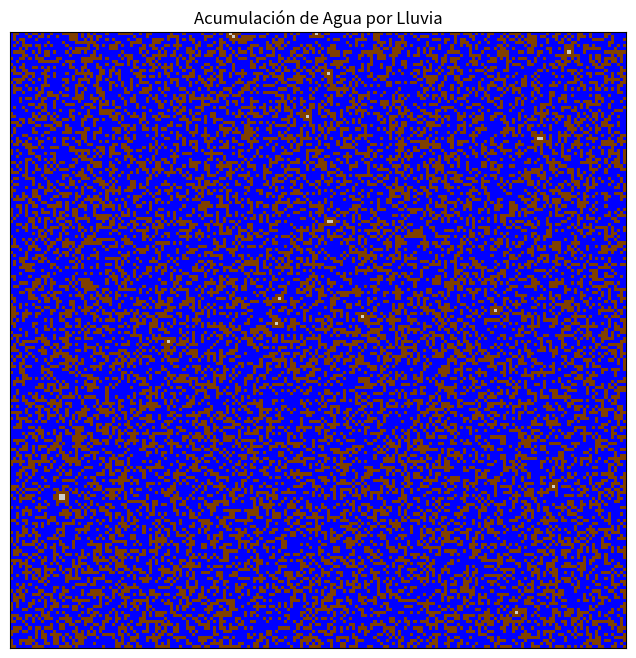

The matplotlib source for this figure:
import numpy as np
import matplotlib.pyplot as plt
from matplotlib.animation import FuncAnimation
from matplotlib.colors import ListedColormap

ancho, alto, numCuadros = 200, 200, 100

def G0():
    pTierra = 600/1000
    pAgua = 1/1000
    pPiedra = 1.0 - (pTierra + pAgua)
    np.random.seed(0)
    temp = np.random.choice((0, 1, 2), size=(alto, ancho), p=(pTierra, pPiedra, pAgua))
    return temp

def d(C, N):
    q = C
    if C == 0 and 2 in N:
        q = 2
    if C == 2:
        q = 2
    return q

def aplicarReglas():
    temp = np.zeros((alto, ancho), dtype=int)
    for i in range(alto):
        for j in range(ancho):
            C = G[i, j]
            L = G[i, (j-1) % ancho]
            R = G[i, (j+1) % ancho]
            A = G[(i-1) % alto, j]
            B = G[(i+1) % alto, j]
            U = G[(i-1) % alto, (j-1) % ancho]
            V = G[(i-1) % alto, (j+1) % ancho]
            W = G[(i+1) % alto, (j-1) % ancho]
            X = G[(i+1) % alto, (j+1) % ancho]
            N = [L, R, A, B, U, V, W, X]
            q = d(C, N)
            temp[i, j] = q
    return temp

def Animar(frame):
    global G
    im.set_data(G)
    G = aplicarReglas()
    return im

G = G0()
fig = plt.figure(figsize=(8, 8), dpi=100)
plt.title('Acumulación de Agua por Lluvia')
cmap = ListedColormap([(0.8, 0.8, 0.8), (0.5, 0.25, 0), (0, 0, 1)])
im = plt.imshow(G, cmap=cmap)
plt.xticks([])
plt.yticks([])
# Aumenta el valor de interval para hacer la animación más lenta
anim = FuncAnimation(fig, func=Animar, interval=1500, frames=80)
anim.save('animacion_lluvia.gif', writer='pillow', fps=10)
plt.show()
